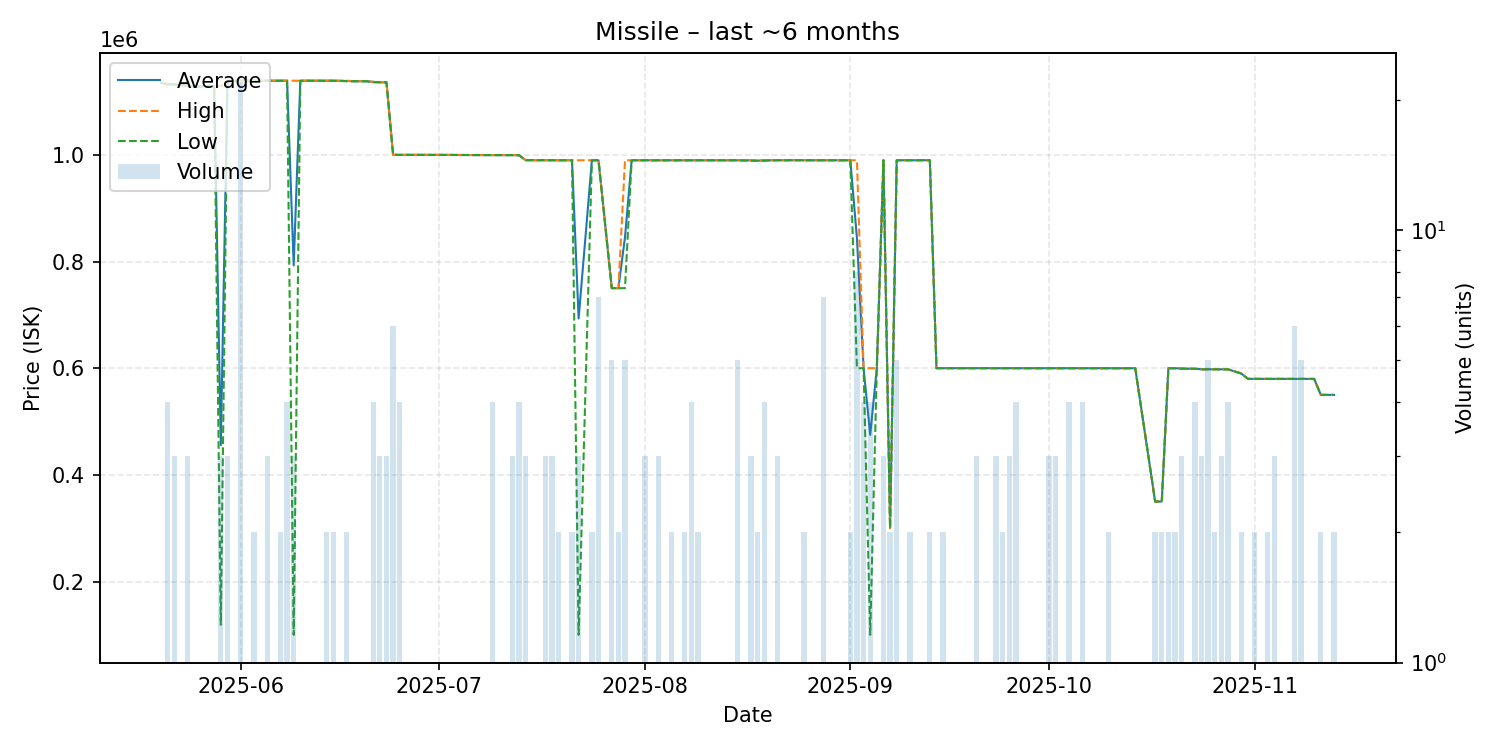

The data file committed next to this chart (first rows):
date, average, highest, lowest, order_count, volume
2025-05-20, 1135000, 1135000, 1135000, 1, 1
2025-05-21, 1132500, 1133500, 1131500, 4, 4
2025-05-22, 1132000, 1132000, 1132000, 3, 3
2025-05-23, 1131000, 1131000, 1131000, 1, 1
2025-05-24, 1130000, 1130000, 1130000, 3, 3
2025-05-25, 1128000, 1128000, 1128000, 1, 1
2025-05-26, 1128000, 1128000, 1128000, 1, 1
2025-05-27, 1129000, 1129000, 1129000, 1, 1
2025-05-28, 1129000, 1129000, 1129000, 1, 1
2025-05-29, 455667, 1129000, 119000, 3, 3
2025-05-30, 1136333, 1139000, 1131000, 3, 3
2025-05-31, 1139000, 1139000, 1139000, 1, 1
2025-06-01, 1139000, 1139000, 1139000, 3, 22
2025-06-03, 1139000, 1139000, 1139000, 2, 2
2025-06-04, 1139000, 1139000, 1139000, 1, 1
2025-06-05, 1139000, 1139000, 1139000, 3, 3
2025-06-06, 1139000, 1139000, 1139000, 1, 1
2025-06-07, 1139000, 1139000, 1139000, 2, 2
2025-06-08, 1139000, 1139000, 1139000, 4, 4
2025-06-09, 792667, 1139000, 100000, 3, 3
2025-06-10, 1139000, 1139000, 1139000, 1, 1
2025-06-11, 1139000, 1139000, 1139000, 1, 1
2025-06-14, 1139000, 1139000, 1139000, 2, 2
2025-06-15, 1139000, 1139000, 1139000, 2, 2
2025-06-17, 1138500, 1139000, 1138000, 2, 2
2025-06-18, 1138000, 1138000, 1138000, 1, 1
2025-06-20, 1138000, 1138000, 1138000, 1, 1
2025-06-21, 1136750, 1137000, 1136000, 4, 4
2025-06-22, 1136000, 1136000, 1136000, 3, 3
2025-06-23, 1136000, 1136000, 1136000, 3, 3
2025-06-24, 1000000, 1000000, 1000000, 2, 6
2025-06-25, 1000000, 1000000, 1000000, 3, 4
2025-06-30, 999900, 999900, 999900, 1, 1
2025-07-02, 999900, 999900, 999900, 1, 1
2025-07-04, 999700, 999700, 999700, 1, 1
2025-07-06, 999600, 999600, 999600, 1, 1
2025-07-08, 999600, 999600, 999600, 1, 1
2025-07-09, 999600, 999600, 999600, 3, 4
2025-07-12, 999400, 999400, 999400, 3, 3
2025-07-13, 999400, 999400, 999400, 4, 4
2025-07-14, 990000, 990000, 990000, 3, 3
2025-07-16, 989900, 989900, 989900, 1, 1
2025-07-17, 989867, 989900, 989800, 3, 3
2025-07-18, 989833, 989900, 989800, 3, 3
2025-07-19, 989900, 989900, 989900, 2, 2
2025-07-21, 989800, 989800, 989800, 2, 2
2025-07-22, 693200, 989800, 100000, 3, 3
2025-07-24, 989800, 989800, 989800, 2, 2
2025-07-25, 989800, 989800, 989800, 3, 7
2025-07-27, 750000, 750000, 750000, 3, 5
2025-07-28, 750000, 750000, 750000, 2, 2
2025-07-29, 845920, 989800, 750000, 5, 5
2025-07-30, 989800, 989800, 989800, 1, 1
2025-07-31, 989800, 989800, 989800, 1, 1
2025-08-01, 989800, 989800, 989800, 3, 3
2025-08-03, 989800, 989800, 989800, 3, 3
2025-08-05, 989800, 989800, 989800, 2, 2
2025-08-06, 989900, 989900, 989900, 1, 1
2025-08-07, 989900, 989900, 989900, 2, 2
2025-08-08, 989900, 989900, 989900, 3, 4
... 73 more rows
